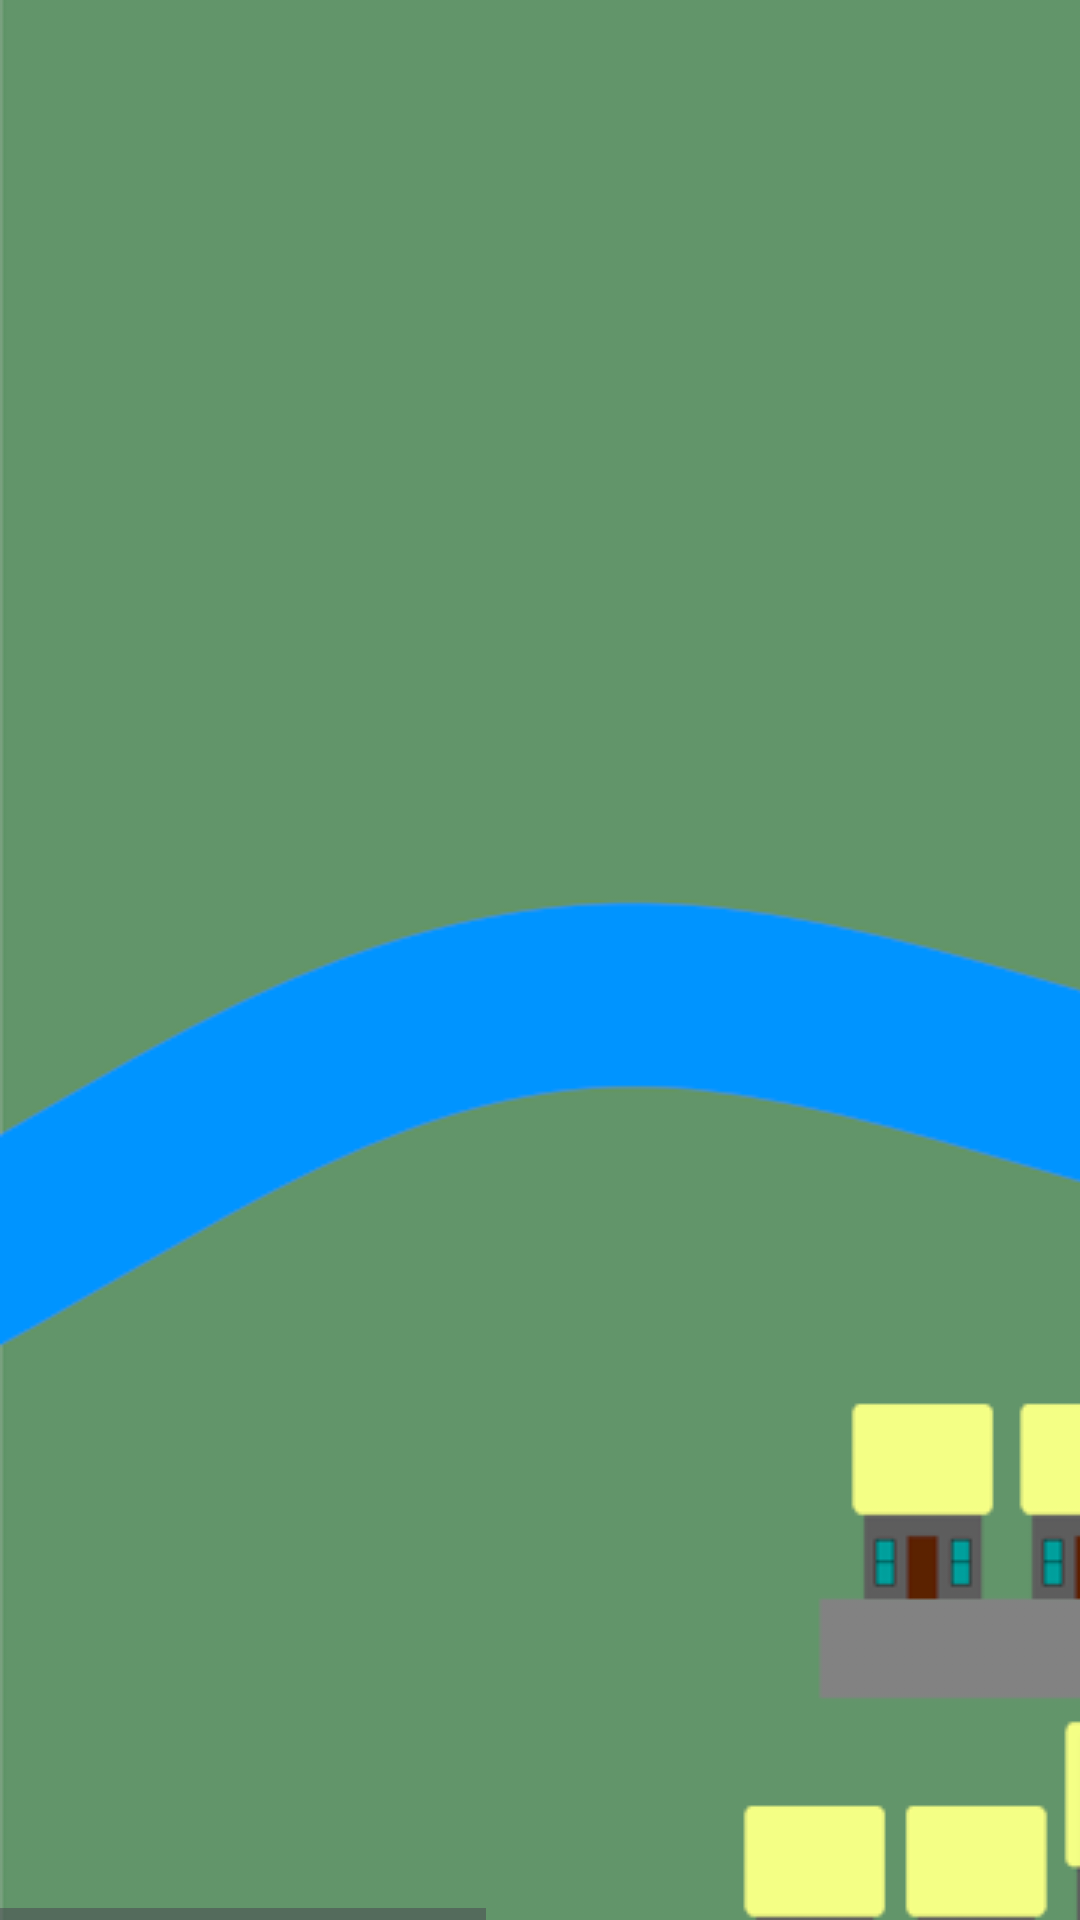

The Android layout XML behind this screen, and the referenced resources:
<!-- AndroidManifest.xml: application theme Theme.FantasyFitness -->
<!-- res/layout/arduwyn_layout.xml -->
<?xml version="1.0" encoding="utf-8"?>
<androidx.constraintlayout.widget.ConstraintLayout xmlns:android="http://schemas.android.com/apk/res/android"
    xmlns:app="http://schemas.android.com/apk/res-auto"
    xmlns:tools="http://schemas.android.com/tools"
    android:layout_width="match_parent"
    android:layout_height="match_parent">
    <HorizontalScrollView
        android:id="@+id/world_map_horizontal"
        android:layout_width="wrap_content"
        android:layout_height="wrap_content"
        app:layout_constraintBottom_toBottomOf="parent"
        app:layout_constraintLeft_toLeftOf="parent"
        app:layout_constraintRight_toRightOf="parent">

        <ScrollView
            android:id="@+id/world_map_vertical"
            android:layout_width="wrap_content"
            android:layout_height="wrap_content">

            <androidx.constraintlayout.widget.ConstraintLayout
                android:id="@+id/frameLayout"
                android:layout_width="wrap_content"
                android:layout_height="wrap_content">

                <ImageView
                    android:id="@+id/imageView"
                    android:layout_width="wrap_content"
                    android:layout_height="wrap_content"
                    android:contentDescription="@string/map_descriptor"
                    android:src="@drawable/arduwyn"
                    app:layout_constraintStart_toStartOf="parent"
                    app:layout_constraintTop_toTopOf="parent" />

                <Button
                    android:id="@+id/inn_button"
                    android:layout_width="96dp"
                    android:layout_height="92dp"
                    android:layout_gravity="center"
                    android:layout_marginStart="357dp"
                    android:layout_marginEnd="38dp"
                    android:layout_marginBottom="134dp"
                    android:autoSizeTextType="uniform"
                    android:backgroundTint="@android:color/transparent"
                    android:contentDescription="@string/inn"
                    app:layout_constraintBottom_toBottomOf="parent"
                    app:layout_constraintEnd_toStartOf="@+id/general_store_button"
                    app:layout_constraintStart_toStartOf="parent"
                    app:layout_constraintTop_toBottomOf="@+id/blacksmith_button" />

                <Button
                    android:id="@+id/general_store_button"
                    android:layout_width="0dp"
                    android:layout_height="64dp"
                    android:layout_gravity="center"
                    android:layout_marginEnd="263dp"
                    android:layout_marginBottom="135dp"
                    android:autoSizeTextType="uniform"
                    android:backgroundTint="@android:color/transparent"
                    android:contentDescription="@string/general_store"
                    android:tag="@string/bridgeton_general_store"
                    app:layout_constraintBottom_toBottomOf="parent"
                    app:layout_constraintEnd_toEndOf="parent"
                    app:layout_constraintHorizontal_bias="0.863"
                    app:layout_constraintStart_toEndOf="@+id/inn_button"
                    app:layout_constraintTop_toBottomOf="@+id/blacksmith_button"
                    app:layout_constraintVertical_bias="1.0" />

                <Button
                    android:id="@+id/blacksmith_button"
                    android:layout_width="74dp"
                    android:layout_height="66dp"
                    android:layout_gravity="center"
                    android:layout_marginStart="71dp"
                    android:layout_marginTop="466dp"
                    android:layout_marginBottom="31dp"
                    android:autoSizeTextType="uniform"
                    android:backgroundTint="@android:color/transparent"
                    android:contentDescription="@string/blacksmith"
                    android:tag="@string/bridgeton_blacksmith"
                    app:layout_constraintBottom_toTopOf="@+id/inn_button"
                    app:layout_constraintStart_toStartOf="@+id/inn_button"
                    app:layout_constraintTop_toTopOf="parent" />
            </androidx.constraintlayout.widget.ConstraintLayout>
        </ScrollView>
    </HorizontalScrollView>

</androidx.constraintlayout.widget.ConstraintLayout>
<!-- resources referenced by this layout -->
<resources>
  <!-- drawable arduwyn: png bitmap (drawable, 113490 bytes) -->
  <string name="blacksmith">Blacksmith</string>
  <string name="bridgeton_blacksmith">bridgetonBlacksmith</string>
  <string name="bridgeton_general_store">bridgetonGeneralStore</string>
  <string name="general_store">General Store</string>
  <string name="inn">Inn</string>
  <string name="map_descriptor">Game Map</string>
  <style name="Theme.FantasyFitness" parent="Base.Theme.FantasyFitness" />
  <style name="Base.Theme.FantasyFitness" parent="Theme.Material3.DayNight.NoActionBar">
          
          
      </style>
</resources>
